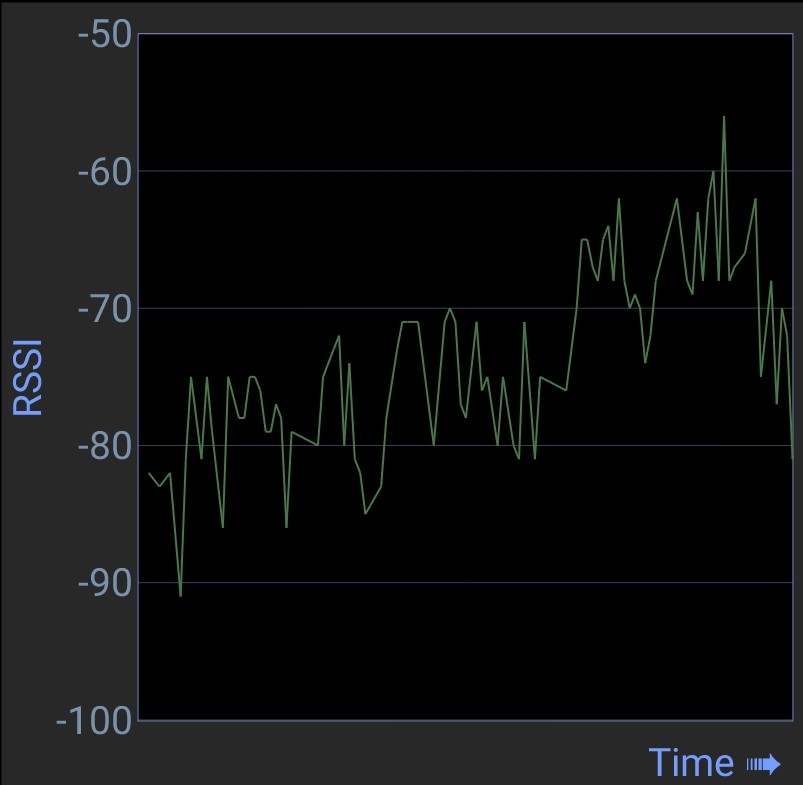

The file beside this chart, header and first rows:
x, Curve1
-0.0121, -81.6
0.0184, -81.66
0.0489, -81.72
0.0794, -81.78
0.1099, -81.83
0.1404, -81.89
0.1709, -81.95
0.2014, -82.01
0.2319, -82.06
0.2625, -82.12
0.293, -82.18
0.3235, -82.25
0.354, -82.31
0.3845, -82.38
0.415, -82.46
0.4455, -82.56
0.476, -82.71
0.5065, -83.03
0.537, -84.2
0.5675, -86.39
0.598, -87.71
0.6285, -88.93
0.659, -89.79
0.6895, -85.42
0.7201, -82.08
0.7506, -79.58
0.7811, -77.86
0.8116, -75.55
0.8421, -75.76
0.8726, -77.43
0.9031, -78.72
0.9336, -79.03
0.9641, -79.06
0.9946, -78.88
1.025, -78
1.056, -75.9
1.086, -76.39
1.117, -77.87
1.147, -79.3
1.178, -80.68
1.208, -81.98
1.239, -83.13
1.269, -84.3
1.3, -85.14
1.33, -81.44
1.361, -77.57
1.391, -75.41
1.422, -75.46
1.452, -76.32
1.483, -77.01
1.513, -77.41
1.544, -77.58
1.574, -77.58
1.605, -77.47
1.635, -77.23
1.666, -76.73
1.696, -75.48
1.727, -75.07
1.757, -75.11
1.788, -75.28
... 267 more rows
